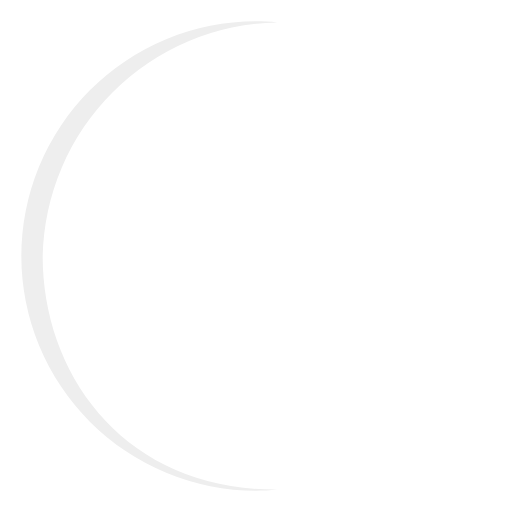
t = 0.00 s
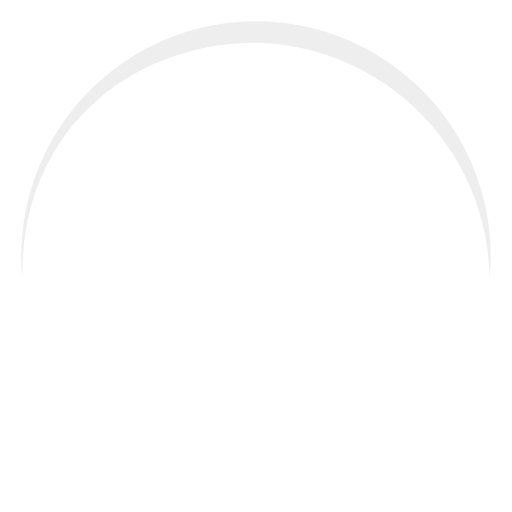
t = 0.15 s
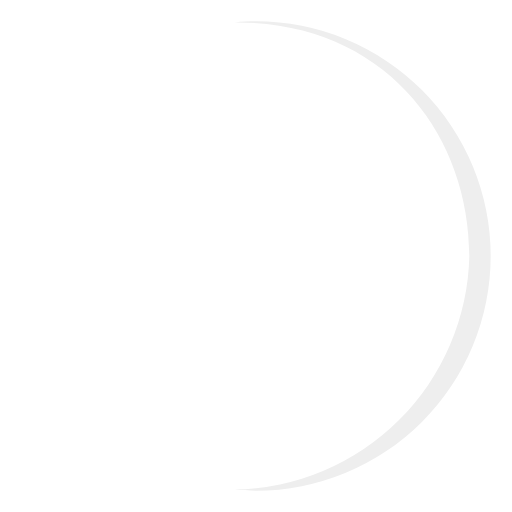
t = 0.30 s
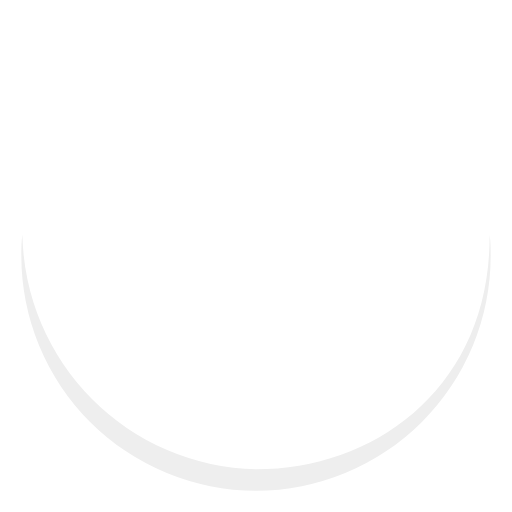
t = 0.45 s

The animated SVG that drew these frames (rendered in a browser with its animation timeline set to each time). Animation: 1 SMIL element (animateTransform=1); one cycle of 0.60 s, repeats indefinitely.

<svg xmlns="http://www.w3.org/2000/svg" width="24" height="24" viewBox="0 0 24 24"><path fill="#eee" d="M2,12A11.2,11.2,0,0,1,13,1.05C12.67,1,12.34,1,12,1a11,11,0,0,0,0,22c.34,0,.67,0,1-.05C6,23,2,17.74,2,12Z"><animateTransform attributeName="transform" dur="0.6s" repeatCount="indefinite" type="rotate" values="0 12 12;360 12 12"/></path></svg>
